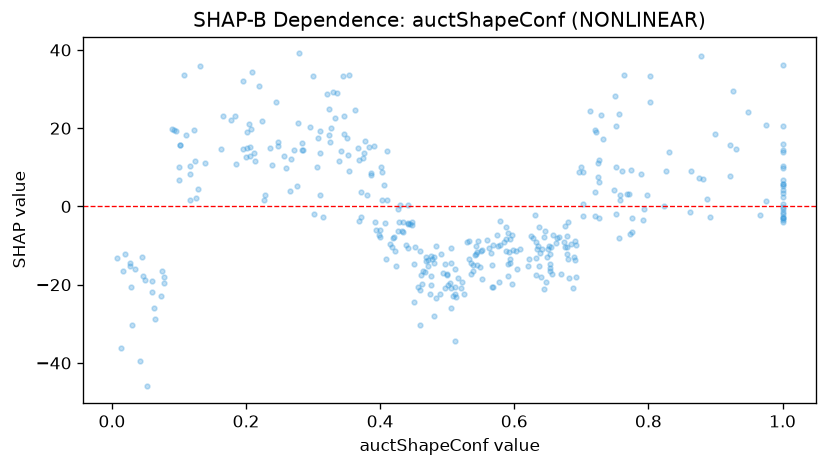

Source data for this figure (header and first rows):
feature_value, shap_value
0.062, -25.9
0.471, -13.76
0.691, -13.7
0.588, -8.212
0.604, -15.99
0.713, 24.44
0.442, 0.2722
0.511, -34.34
0.116, 8.2
0.354, 8.948
0.247, 16.35
0.422, -11.44
0.703, 8.808
0.637, -5.345
0.206, 15.07
0.201, 14.96
0.35, 17.56
0.476, -17.8
0.664, -8.004
0.447, -3.98
1.0, 9.885
0.882, 6.995
1.0, 0.6084
0.562, -10.67
0.532, -8.908
0.646, -6.315
0.546, -8.882
0.245, 26.71
0.594, -14.36
0.758, 1.614
0.073, -22.9
0.462, -19.73
0.324, 18.27
0.284, 14.35
0.538, -15.01
0.122, 19.44
0.419, -8.17
0.685, -9.509
0.059, -18.99
0.543, -12.07
0.5, -17.47
0.204, 21.16
0.725, 11.07
0.007, -13.22
0.391, 15.58
0.424, -15.21
0.284, 16.29
0.327, 20.14
0.064, -28.69
0.296, 20.33
0.4, -7.803
0.603, -11.37
0.52, -20.8
0.578, -3.843
0.451, -24.36
0.476, -20.2
0.551, -11.4
0.239, 10.71
0.139, 11.15
0.434, -4.062
... 317 more rows
